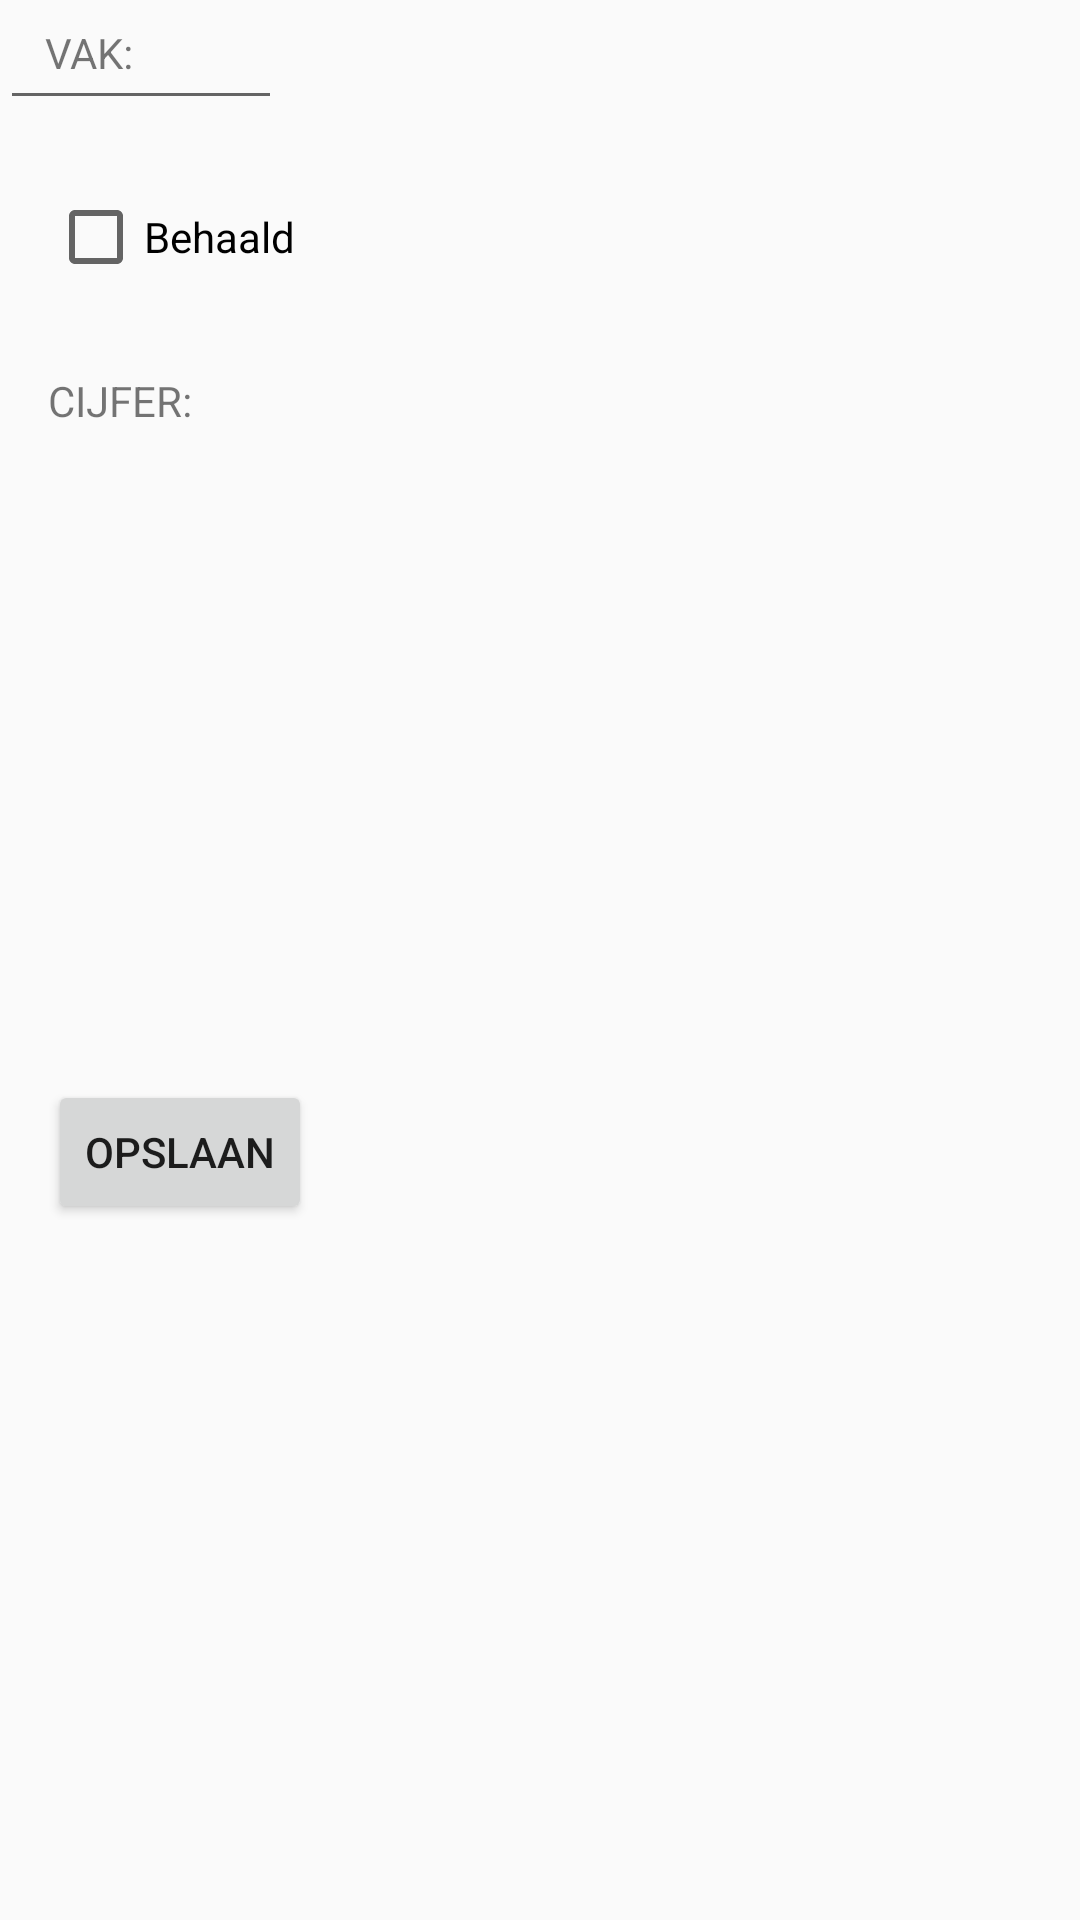

This screen was rendered from an Android layout file. Write that file and the resources it references.
<!-- AndroidManifest.xml: application theme Theme.Design.Light -->
<!-- res/layout/activity_edit.xml -->
<?xml version="1.0" encoding="utf-8"?>
<android.support.constraint.ConstraintLayout xmlns:android="http://schemas.android.com/apk/res/android"
    xmlns:app="http://schemas.android.com/apk/res-auto"
    xmlns:tools="http://schemas.android.com/tools"
    android:layout_width="match_parent"
    android:layout_height="match_parent"
    tools:context="com.example.rick.imtpmd.EditActivity">

    <TextView
        android:id="@+id/textView"
        android:layout_width="185dp"
        android:layout_height="27dp"
        android:layout_marginLeft="8dp"
        android:layout_marginRight="8dp"
        android:layout_marginTop="8dp"
        android:text="VAK:"
        android:textAlignment="viewStart"
        app:layout_constraintHorizontal_bias="0.043"
        app:layout_constraintLeft_toLeftOf="parent"
        app:layout_constraintRight_toRightOf="parent"
        app:layout_constraintTop_toTopOf="parent" />

    <TextView
        android:id="@+id/grade"
        android:layout_width="185dp"
        android:layout_height="27dp"
        android:text="CIJFER:"
        android:textAlignment="viewStart"
        android:layout_marginTop="29dp"
        app:layout_constraintTop_toBottomOf="@+id/behaald"
        android:layout_marginLeft="16dp"
        app:layout_constraintLeft_toLeftOf="parent" />

    <CheckBox
        android:id="@+id/behaald"
        android:layout_width="106dp"
        android:layout_height="32dp"
        android:layout_marginLeft="16dp"
        android:text="Behaald"
        app:layout_constraintLeft_toLeftOf="parent"
        android:layout_marginTop="28dp"
        app:layout_constraintTop_toBottomOf="@+id/textView" />

    <EditText
        android:id="@+id/grade"
        android:layout_width="94dp"
        android:layout_height="40dp"
        android:ems="10"
        android:inputType="numberDecimal"
        android:layout_marginLeft="16dp"
        app:layout_constraintLeft_toLeftOf="parent"
        android:layout_marginTop="171dp"
        app:layout_constraintTop_toBottomOf="@+id/grade" />

    <Button
        android:id="@+id/save"
        android:layout_width="wrap_content"
        android:layout_height="wrap_content"
        android:text="Opslaan"
        android:layout_marginLeft="16dp"
        app:layout_constraintLeft_toLeftOf="parent"
        app:layout_constraintBottom_toBottomOf="parent"
        android:layout_marginBottom="232dp" />
</android.support.constraint.ConstraintLayout>
<!-- resources referenced by this layout -->
<resources>

</resources>
